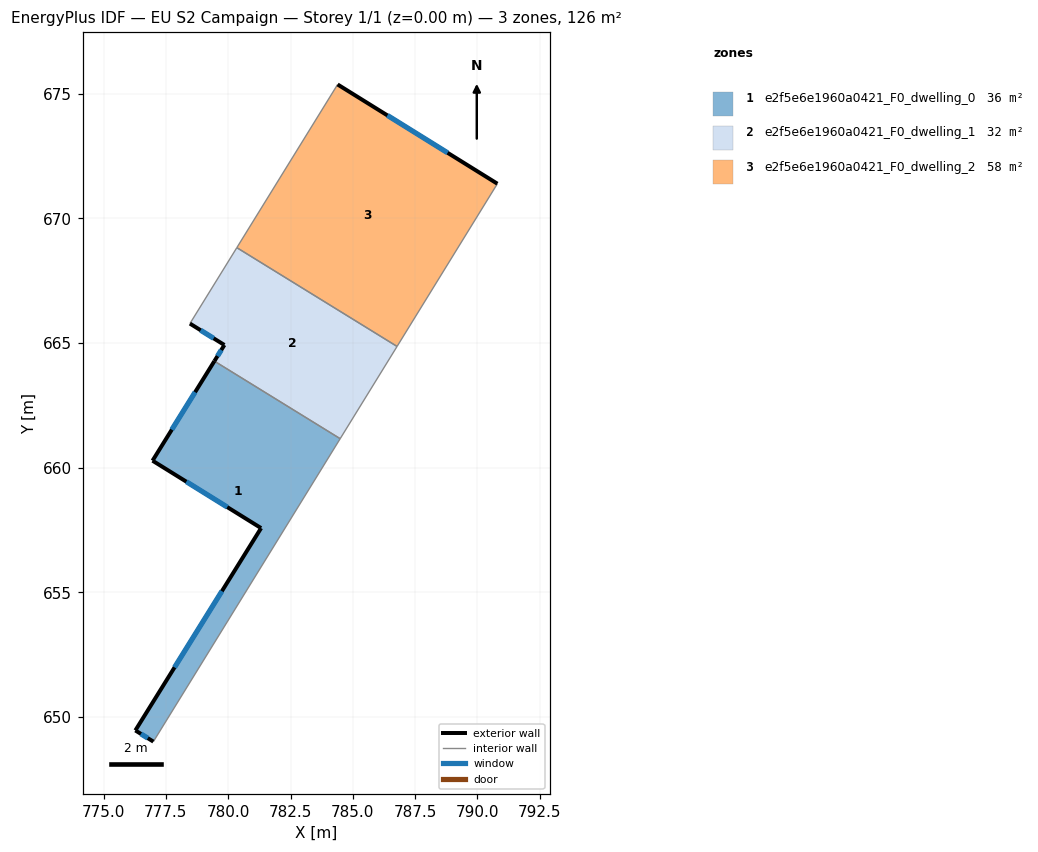
=== STOREY PLAN SPEC (per zone: floor XY polygon, exterior-wall plan segments, windows/doors) ===
zone 1: e2f5e6e1960a0421_F0_dwelling_0  (35.9 m²)
  floor: (784.49, 661.16) (777.00, 649.01) (776.28, 649.46) (781.32, 657.58) (776.96, 660.28) (779.44, 664.28)
  exterior wall: (779.44, 664.28) – (776.96, 660.28)  [4.7 m]
    window: (778.67, 663.03) – (777.74, 661.53)  [2.0 m²]
  exterior wall: (776.28, 649.46) – (777.00, 649.01)  [0.9 m]
    window: (776.50, 649.32) – (776.77, 649.15)  [0.4 m²]
  exterior wall: (781.32, 657.58) – (776.28, 649.46)  [9.6 m]
    window: (779.75, 655.05) – (777.85, 651.99)  [4.1 m²]
  exterior wall: (776.96, 660.28) – (781.32, 657.58)  [5.1 m]
    window: (778.32, 659.44) – (779.96, 658.42)  [2.2 m²]
  interior walls: 2
zone 2: e2f5e6e1960a0421_F0_dwelling_1  (31.6 m²)
  floor: (786.77, 664.86) (784.49, 661.16) (779.44, 664.28) (779.85, 664.92) (778.46, 665.78) (780.35, 668.83)
  exterior wall: (779.85, 664.92) – (779.44, 664.28)  [0.8 m]
    window: (779.72, 664.72) – (779.57, 664.48)  [0.3 m²]
  exterior wall: (778.46, 665.78) – (779.85, 664.92)  [1.6 m]
    window: (778.89, 665.51) – (779.42, 665.19)  [0.7 m²]
  interior walls: 4
zone 3: e2f5e6e1960a0421_F0_dwelling_2  (58.0 m²)
  floor: (790.80, 671.39) (786.77, 664.86) (780.35, 668.83) (784.39, 675.37)
  exterior wall: (790.80, 671.39) – (784.39, 675.37)  [7.5 m]
    window: (788.80, 672.63) – (786.39, 674.13)  [3.2 m²]
  interior walls: 3

=== DERIVED (storey summary) ===
Building: EU S2 Campaign
Storey: 1 of 1  (floor level z = 0.00 m)
Storey gross floor area: 125.5 m²
Zones on this storey: 3
  - e2f5e6e1960a0421_F0_dwelling_0: floor 35.9 m²; exterior wall 20.2 m (60.7 m²); 4 window(s) 8.6 m²; WWR 14.2%
  - e2f5e6e1960a0421_F0_dwelling_1: floor 31.6 m²; exterior wall 2.4 m (7.2 m²); 2 window(s) 1.0 m²; WWR 14.2%
  - e2f5e6e1960a0421_F0_dwelling_2: floor 58.0 m²; exterior wall 7.5 m (22.6 m²); 1 window(s) 3.2 m²; WWR 14.2%
Zone adjacency (shared interzone walls):
  - e2f5e6e1960a0421_F0_dwelling_0 ↔ e2f5e6e1960a0421_F0_dwelling_1
  - e2f5e6e1960a0421_F0_dwelling_1 ↔ e2f5e6e1960a0421_F0_dwelling_2